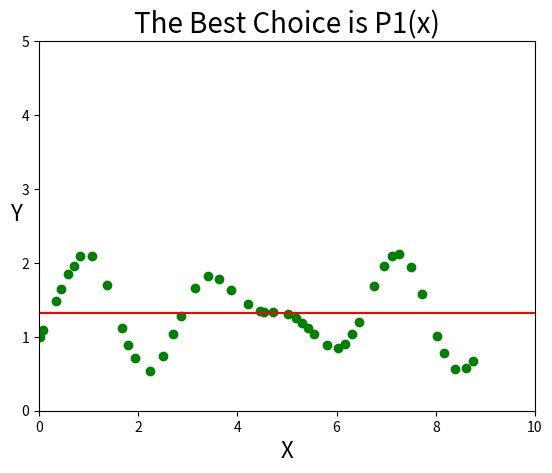

This chart was generated by the following Python code:
import numpy as np
import math
import matplotlib.pyplot as plt

n = 45      # number of the data

X = np.array([ 
		0.02000,0.08000,0.34000,0.45000,0.58000,0.70000,0.82000,1.07000,1.38000,1.68000,
		1.80000,1.93000,2.23000,2.50000,2.71000,2.86000,3.14000,3.40000,3.62000,3.88000,
		4.21000,4.45000,4.53000,4.71000,5.03000,5.18000,5.31000,5.43000,5.54000,5.80000,
		6.03000,6.16000,6.32000,6.45000,6.75000,6.95000,7.11000,7.25000,7.51000,7.73000,
		8.02000,8.16000,8.38000,8.61000,8.75000 ])
Y = np.array([ 
		1.00000,1.09530,1.47890,1.65150,1.84740,1.96420,2.09250,2.08640,1.69780,1.12560,
		0.89460,0.70720,0.54260,0.73960,1.04280,1.27990,1.66240,1.81770,1.78750,1.63360,
		1.44530,1.34830,1.33800,1.33330,1.30890,1.25790,1.19160,1.11650,1.04140,0.88350,
		0.84900,0.89830,1.04160,1.20370,1.68590,1.96220,2.09290,2.12590,1.94030,1.57880,
		1.00830,0.77950,0.56620,0.57930,0.67470 ])

def get_coefficient(m):
    dim = m + 1     #矩陣的維度
    A = np.zeros((dim, dim))
    B = np.zeros((dim, 1))

    A[0][0] = n
    #求矩陣Ａ
    for i in range (dim):
        for j in range (dim):
            for x in X:
                if i!=0 and j!=0:
                    A[i][j] += math.pow(x, i+j)
    
    #求矩陣B
    for i in range (dim):
        for j in range (n):
            B[i] += Y[j] * math.pow(X[j], i)

    #return x of Ax = b
    return np.linalg.solve(A, B)

#m次多項式
def Pm(m, x):
    #get the coefficients of Pm
    coeff = get_coefficient(m)  
    ans = 0     #P(m)代入x之值
    for i in range (m):
        ans += coeff[i] * math.pow(x, i)
    #回傳m次多項式代入x之值
    return ans

#計算誤差
def error(m):
    e = 0.0
    for i in range (n):
        e += (Pm(m, X[i])-Y[i])**2
    return math.sqrt(e / (n-m))

def drawGraph(minPm):
	line_x = np.linspace(0.0, 10.0, 100)		# x從 0 ~ 10 間隔 0.1
	line_y = [ Pm(minPm, x) for x in line_x ]	# 將x代入Pm
	plt.title(f'The Best Choice is P{minPm}(x)', fontsize = 20)		# 標題
	plt.axis([0,10,0,5])						# 設定x, y座標的範圍( X:0~10 ; Y:0~5 )
	plt.xlabel('X', fontsize=16)				# X軸標題
	plt.ylabel('Y', fontsize=16, rotation=0)	# Y軸標題 並將標題方向轉正
	plt.scatter(X, Y, color='green')			# 印出原先的數據(綠色的圓點)
	plt.plot(line_x, line_y, color='red')		# 畫線
	plt.show()									# 顯示繪製的圖形

def main():
    pre_Error = error(1)
    bestChoice = 1
    for i in range (2, n):
        cur_error = error(i)
        if (pre_Error < cur_error) :
            break
        pre_Error = cur_error
        bestChoice = i

    print("The best choice is P%d(x)" %bestChoice)      #印出幾次式是最好的
    drawGraph(bestChoice)


if __name__ == '__main__':
    main()